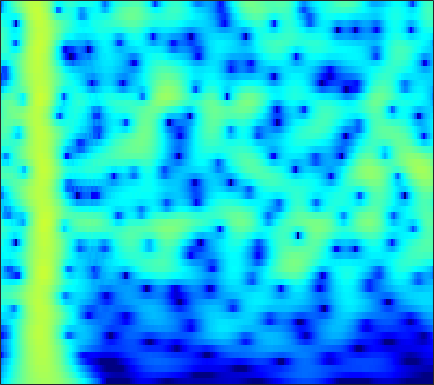

The file beside this chart, header and first rows:
-13.299, -11.985, -10.3, -8.7159, -7.6028, -6.2207, -4.9544, -4.0789, -3.0077, -2.0423, -1.1787, -0.59545, 0.098684, 0.70024, 1.0919, 1.5363, 1.8935, 2.1049, 2.3124, 2.436, 2.4763, 2.4524, 2.3483, 2.1619
-14.86, -13.52, -11.77, -10.1, -8.889, -7.354, -5.912, -4.897, -3.637, -2.486, -1.445, -0.7386, 0.1048, 0.8353, 1.309, 1.843, 2.264, 2.507, 2.733, 2.849, 2.855, 2.786, 2.599, 2.302
-16.27, -14.74, -12.79, -10.94, -9.615, -7.936, -6.36, -5.248, -3.862, -2.592, -1.442, -0.6592, 0.274, 1.079, 1.598, 2.176, 2.621, 2.868, 3.081, 3.16, 3.105, 2.975, 2.685, 2.26
-18.4, -16.86, -14.75, -12.63, -11.09, -9.126, -7.279, -5.981, -4.371, -2.905, -1.584, -0.6907, 0.3686, 1.276, 1.855, 2.491, 2.971, 3.228, 3.433, 3.479, 3.366, 3.177, 2.785, 2.231
-28.53, -24.08, -19.59, -16.01, -13.7, -10.98, -8.596, -6.987, -5.052, -3.337, -1.825, -0.8173, 0.3624, 1.36, 1.991, 2.677, 3.188, 3.456, 3.66, 3.688, 3.541, 3.315, 2.86, 2.228
-21.13, -19.53, -17.16, -14.7, -12.9, -10.6, -8.447, -6.93, -5.046, -3.329, -1.79, -0.7553, 0.4582, 1.48, 2.119, 2.805, 3.304, 3.555, 3.728, 3.717, 3.522, 3.255, 2.74, 2.047
-19.93, -18.48, -16.4, -14.22, -12.56, -10.38, -8.262, -6.745, -4.84, -3.094, -1.522, -0.464, 0.7798, 1.827, 2.479, 3.168, 3.647, 3.867, 3.977, 3.878, 3.572, 3.208, 2.543, 1.672
-26.84, -26.08, -22.49, -18.27, -15.44, -12.15, -9.304, -7.392, -5.101, -3.09, -1.345, -0.2036, 1.106, 2.188, 2.855, 3.557, 4.039, 4.251, 4.33, 4.17, 3.767, 3.303, 2.461, 1.348
-20.93, -20.75, -18.98, -16.23, -14.1, -11.4, -8.912, -7.187, -5.083, -3.204, -1.534, -0.4153, 0.8958, 1.992, 2.671, 3.384, 3.881, 4.112, 4.229, 4.116, 3.76, 3.33, 2.535, 1.491
-14.46, -13.87, -12.87, -11.8, -10.98, -9.744, -8.293, -7.086, -5.418, -3.782, -2.238, -1.156, 0.1695, 1.335, 2.083, 2.887, 3.463, 3.747, 3.938, 3.918, 3.686, 3.369, 2.758, 1.947
-11.97, -11.82, -11.94, -12.38, -12.73, -12.85, -12.05, -10.75, -8.455, -6.032, -3.779, -2.276, -0.5464, 0.8831, 1.775, 2.738, 3.441, 3.795, 4.041, 4.053, 3.86, 3.589, 3.054, 2.316
-9.116, -9.514, -10.59, -12.12, -13.67, -16.86, -19.2, -15.69, -10.47, -6.738, -3.903, -2.145, -0.1999, 1.326, 2.223, 3.144, 3.798, 4.124, 4.328, 4.266, 3.954, 3.573, 2.886, 1.992
-6.341, -6.426, -6.407, -6.354, -6.362, -6.242, -5.709, -5.035, -3.886, -2.538, -1.13, -0.1305, 1.076, 2.13, 2.8, 3.49, 3.931, 4.106, 4.15, 3.951, 3.462, 2.896, 1.9, 0.6431
-5.382, -5.101, -4.683, -4.424, -4.253, -3.829, -3.17, -2.626, -1.888, -1.055, -0.09581, 0.6299, 1.511, 2.274, 2.782, 3.351, 3.725, 3.845, 3.799, 3.532, 3.013, 2.423, 1.335, -0.08455
-6.066, -5.822, -5.775, -5.764, -5.566, -5.11, -4.591, -4.119, -3.286, -2.284, -1.228, -0.4177, 0.6726, 1.671, 2.303, 2.995, 3.529, 3.791, 3.897, 3.736, 3.366, 2.938, 2.087, 0.9374
-8.278, -8.89, -9.729, -10.08, -10.18, -10.35, -10.36, -9.972, -8.716, -6.828, -4.781, -3.295, -1.427, 0.2872, 1.405, 2.59, 3.449, 3.926, 4.339, 4.439, 4.221, 3.898, 3.285, 2.401
-12.6, -14.33, -16.03, -18.2, -19.96, -21.63, -22.9, -25.69, -25.31, -16.12, -10.41, -7.084, -3.596, -1.034, 0.5118, 2.228, 3.489, 4.135, 4.719, 5.019, 4.939, 4.648, 4.064, 3.194
-13.35, -14.44, -19.05, -22.86, -21.93, -21.91, -18.21, -16.42, -14.86, -11.45, -8.13, -6.016, -3.253, -0.8386, 0.5805, 2.124, 3.406, 4.118, 4.698, 4.988, 5.011, 4.774, 4.138, 3.248
-10.5, -11.59, -11.78, -11.75, -12.27, -11.55, -10.54, -9.957, -8.34, -6.679, -5.08, -3.646, -1.902, -0.3726, 0.7567, 2.044, 3.002, 3.608, 4.202, 4.441, 4.452, 4.309, 3.791, 2.998
-9.742, -9.792, -9.164, -9.524, -9.645, -8.912, -8.44, -8.07, -6.895, -5.549, -4.316, -3.206, -1.65, -0.3326, 0.5772, 1.757, 2.673, 3.177, 3.739, 4.06, 4.055, 3.943, 3.625, 2.967
-9.097, -8.665, -9.412, -10.1, -10.08, -10.87, -11.32, -10.62, -9.424, -7.906, -5.705, -4.212, -2.51, -0.7874, 0.3117, 1.478, 2.534, 3.15, 3.679, 4.056, 4.163, 4.042, 3.769, 3.249
-7.567, -8.062, -9.699, -10.42, -12.09, -16.48, -22.44, -35.11, -17.51, -11.93, -8.007, -5.577, -3.219, -1.288, 0.05712, 1.444, 2.509, 3.226, 3.864, 4.189, 4.379, 4.287, 3.897, 3.412
-6.08, -7.077, -7.169, -8.638, -9.71, -10.07, -11.57, -11.09, -10.1, -8.618, -6.254, -4.965, -2.961, -1.102, 0.002515, 1.5, 2.671, 3.31, 4.062, 4.423, 4.493, 4.414, 3.917, 3.18
-5.381, -5.356, -6.246, -7.236, -7.24, -8.067, -8.408, -8.333, -8.271, -7.683, -6.518, -5.352, -3.643, -1.656, -0.2152, 1.362, 2.835, 3.676, 4.419, 4.968, 4.992, 4.802, 4.324, 3.205
-6.502, -7.098, -9.399, -9.069, -9.581, -10.8, -10.22, -11.44, -13, -14.43, -16.2, -13.16, -7.742, -4.22, -1.821, 0.7046, 2.444, 3.609, 4.573, 5.18, 5.398, 5.211, 4.784, 3.792
-11.6, -15.81, -18.05, -19.93, -19.4, -15.28, -13.41, -13.14, -12.74, -13.29, -12.62, -10.62, -7.333, -3.888, -1.92, 0.3648, 2.127, 3.063, 4.13, 4.623, 4.92, 4.866, 4.431, 3.891
-13.35, -13.58, -17.64, -15.74, -16.45, -12.86, -11.75, -9.96, -8.482, -7.057, -5.565, -4.554, -2.698, -1.232, 0.05332, 1.343, 2.547, 3.227, 3.842, 4.279, 4.308, 4.257, 3.856, 3.269
-12.21, -13.17, -12.05, -11.53, -10.65, -9.053, -7.747, -6.528, -5.234, -3.792, -2.524, -1.529, -0.3755, 0.7914, 1.497, 2.462, 3.115, 3.578, 3.907, 4.065, 3.936, 3.67, 3.201, 2.339
-18.63, -17.74, -12.55, -10.96, -8.99, -7.195, -5.646, -4.426, -3.36, -1.936, -0.9784, -0.0191, 0.8214, 1.82, 2.345, 3.048, 3.539, 3.791, 4.013, 3.915, 3.685, 3.244, 2.561, 1.477
-13.47, -13.33, -9.858, -8.583, -6.775, -5.664, -4.171, -3.455, -2.353, -1.443, -0.4889, 0.1501, 1.06, 1.838, 2.464, 3.057, 3.634, 3.845, 4.046, 3.925, 3.632, 3.175, 2.289, 1.129
-6.786, -6.353, -5.748, -5.061, -4.505, -4.16, -3.481, -3.406, -2.748, -2.571, -1.785, -1.38, -0.3519, 0.6589, 1.459, 2.497, 3.259, 3.771, 4.065, 4.218, 3.911, 3.598, 2.738, 1.672
-3.953, -3.484, -4.033, -3.564, -3.999, -3.739, -4.401, -4.565, -5.774, -6.712, -7.918, -7.282, -5.278, -2.491, -0.7307, 1.254, 2.71, 3.521, 4.25, 4.575, 4.513, 4.263, 3.639, 2.708
-4.243, -4.504, -5.112, -5.046, -5.401, -4.988, -5.628, -5.749, -7.554, -9.688, -13.37, -14.16, -8.251, -4.149, -1.454, 0.814, 2.67, 3.494, 4.407, 4.715, 4.798, 4.511, 3.999, 3.053
-8.336, -11.04, -10.93, -11.5, -9.248, -8.059, -6.268, -5.835, -4.96, -4.532, -3.902, -3.123, -1.896, -0.2767, 0.7842, 2.24, 3.311, 3.964, 4.48, 4.668, 4.588, 4.211, 3.555, 2.396
-12.03, -13.78, -18.48, -16.51, -11.54, -9.2, -6.337, -5.395, -3.657, -2.572, -1.412, -0.6042, 0.4916, 1.57, 2.26, 3.145, 3.758, 4.181, 4.383, 4.451, 4.059, 3.704, 2.744, 1.597
-6.907, -8.155, -7.686, -7.877, -7.164, -6.293, -5.511, -4.431, -3.559, -2.264, -1.212, -0.3346, 0.7337, 1.676, 2.416, 3.098, 3.732, 3.946, 4.164, 4.05, 3.663, 3.245, 2.317, 1.231
-5.29, -5.31, -5.62, -5.382, -5.917, -5.663, -5.967, -5.532, -5.15, -3.973, -2.709, -1.52, -0.1576, 1.189, 1.977, 2.921, 3.571, 3.879, 4.096, 3.968, 3.725, 3.223, 2.548, 1.48
-4.423, -3.936, -4.63, -5.189, -5.838, -7.576, -9.211, -12.06, -12.77, -10.42, -6.038, -3.926, -1.2, 0.6631, 1.791, 2.94, 3.647, 4.08, 4.233, 4.218, 3.89, 3.471, 2.783, 1.803
-3.321, -3.542, -3.339, -4.239, -4.572, -6.043, -8.07, -9.44, -10.49, -8.262, -5.042, -2.897, -0.5979, 1.134, 2.219, 3.179, 3.897, 4.133, 4.246, 4.091, 3.527, 3.112, 2.123, 1.091
-3.204, -3.436, -2.577, -2.619, -2.689, -2.559, -2.948, -2.72, -2.381, -1.853, -0.7641, 0.1094, 1.164, 2.262, 2.852, 3.491, 3.941, 3.948, 3.882, 3.421, 2.557, 1.87, 0.376, -1.252
-4.232, -3.606, -2.794, -1.75, -1.844, -1.182, -0.9375, -0.7822, -0.3115, 0.02268, 0.7103, 1.192, 1.927, 2.713, 3.097, 3.666, 3.873, 3.891, 3.659, 2.923, 1.972, 0.839, -1.085, -3.42
-5.053, -3.294, -2.836, -1.915, -1.406, -1.447, -1.023, -1.209, -1.244, -0.8714, -0.6269, 0.02085, 1.006, 1.931, 2.801, 3.53, 3.987, 4.23, 4.011, 3.49, 2.612, 1.482, -0.2105, -2.35
-4.366, -3.165, -2.453, -2.43, -1.769, -2.099, -2.74, -3.303, -5.095, -7.059, -7.873, -6.027, -2.78, 0.1112, 1.74, 3.299, 4.413, 4.786, 4.943, 4.755, 3.983, 3.147, 1.829, -0.1358
-5.725, -5.931, -4.448, -4.03, -4.022, -3.422, -4.042, -4.839, -6.039, -8.564, -9.954, -7.503, -3.34, -0.3094, 1.423, 3.286, 4.403, 4.894, 5.265, 5.099, 4.497, 3.91, 2.639, 0.9137
-12.33, -12.09, -10.14, -7.927, -7.514, -6.225, -5.113, -4.758, -4.151, -3.449, -2.528, -1.67, -0.3153, 1.105, 2.151, 3.198, 3.963, 4.411, 4.594, 4.413, 3.994, 3.488, 2.399, 1.106
-20.97, -18.17, -16.4, -12.76, -11.03, -9.192, -6.856, -5.526, -4.108, -2.571, -1.16, -0.3732, 0.7992, 1.902, 2.518, 3.239, 3.8, 4.013, 4.067, 3.934, 3.545, 3.006, 2.196, 1.216
-24.65, -21.94, -22.66, -18.43, -14.22, -11.17, -8.361, -6.219, -4.134, -2.413, -0.8909, 0.199, 1.349, 2.282, 2.876, 3.514, 3.894, 3.999, 4.019, 3.808, 3.321, 2.8, 2.02, 1.03
-19.16, -23.5, -22.76, -17.43, -13.45, -10.4, -7.754, -5.714, -3.672, -1.976, -0.4403, 0.6338, 1.745, 2.662, 3.274, 3.813, 4.11, 4.231, 4.153, 3.785, 3.183, 2.658, 1.659, 0.3997
-10.96, -11.67, -11.44, -10.13, -8.686, -7.415, -5.929, -4.575, -3.027, -1.571, -0.1656, 0.8052, 1.927, 2.881, 3.482, 4.013, 4.31, 4.424, 4.272, 3.798, 3.059, 2.413, 1.154, -0.4749
-7.282, -6.825, -7.059, -7.256, -6.679, -6.079, -5.583, -5.077, -3.644, -2.158, -0.7489, 0.2806, 1.691, 2.833, 3.442, 4.13, 4.559, 4.654, 4.476, 4.007, 3.231, 2.391, 0.8874, -1.011
-5.154, -5.276, -5.701, -6.665, -8.032, -9.119, -9.793, -9.858, -8.047, -5.333, -2.738, -1.026, 0.8801, 2.4, 3.336, 4.267, 4.82, 4.96, 4.92, 4.556, 3.809, 2.896, 1.401, -0.4824
-3.927, -5.062, -6.199, -7.507, -8.948, -12.68, -19.16, -22.65, -14.14, -8.254, -4.427, -2.441, -0.1426, 1.72, 2.85, 3.892, 4.569, 4.897, 5.013, 4.749, 4.115, 3.423, 2.245, 0.7109
-4.301, -4.745, -5.954, -7.343, -8.039, -8.919, -9.394, -9.507, -8.427, -6.541, -4.339, -2.603, -0.636, 1.041, 2.036, 3.158, 3.959, 4.356, 4.535, 4.386, 3.95, 3.505, 2.631, 1.49
-5.202, -5.483, -6.269, -7.429, -8.999, -10.12, -10.53, -10.37, -9.468, -7.404, -4.918, -3.074, -1.052, 0.6516, 1.771, 2.95, 3.758, 4.084, 4.299, 4.242, 3.923, 3.514, 2.724, 1.747
-5.821, -6.996, -7.931, -9.016, -9.857, -12.85, -19.22, -32.23, -16.36, -9.785, -5.651, -3.294, -0.7638, 1.157, 2.274, 3.366, 4.082, 4.407, 4.565, 4.411, 3.954, 3.38, 2.465, 1.394
-8.465, -8.495, -8.806, -9.077, -8.914, -9.088, -9.241, -9.006, -7.513, -5.179, -2.739, -1.008, 0.8968, 2.406, 3.234, 4.101, 4.632, 4.854, 4.779, 4.338, 3.539, 2.696, 1.353, -0.2727
-17.79, -13.49, -10.82, -8.919, -8.333, -6.778, -5.324, -3.954, -2.591, -1.182, 0.2193, 1.092, 2.3, 3.315, 3.969, 4.541, 4.816, 4.782, 4.471, 3.807, 2.757, 1.733, -0.1413, -2.714
-19.22, -14.65, -11.3, -8.655, -7.394, -5.492, -3.846, -2.676, -1.313, -0.08644, 1.017, 1.765, 2.653, 3.385, 3.828, 4.19, 4.308, 4.186, 3.833, 3.193, 2.231, 1.355, -0.2477, -2.243
